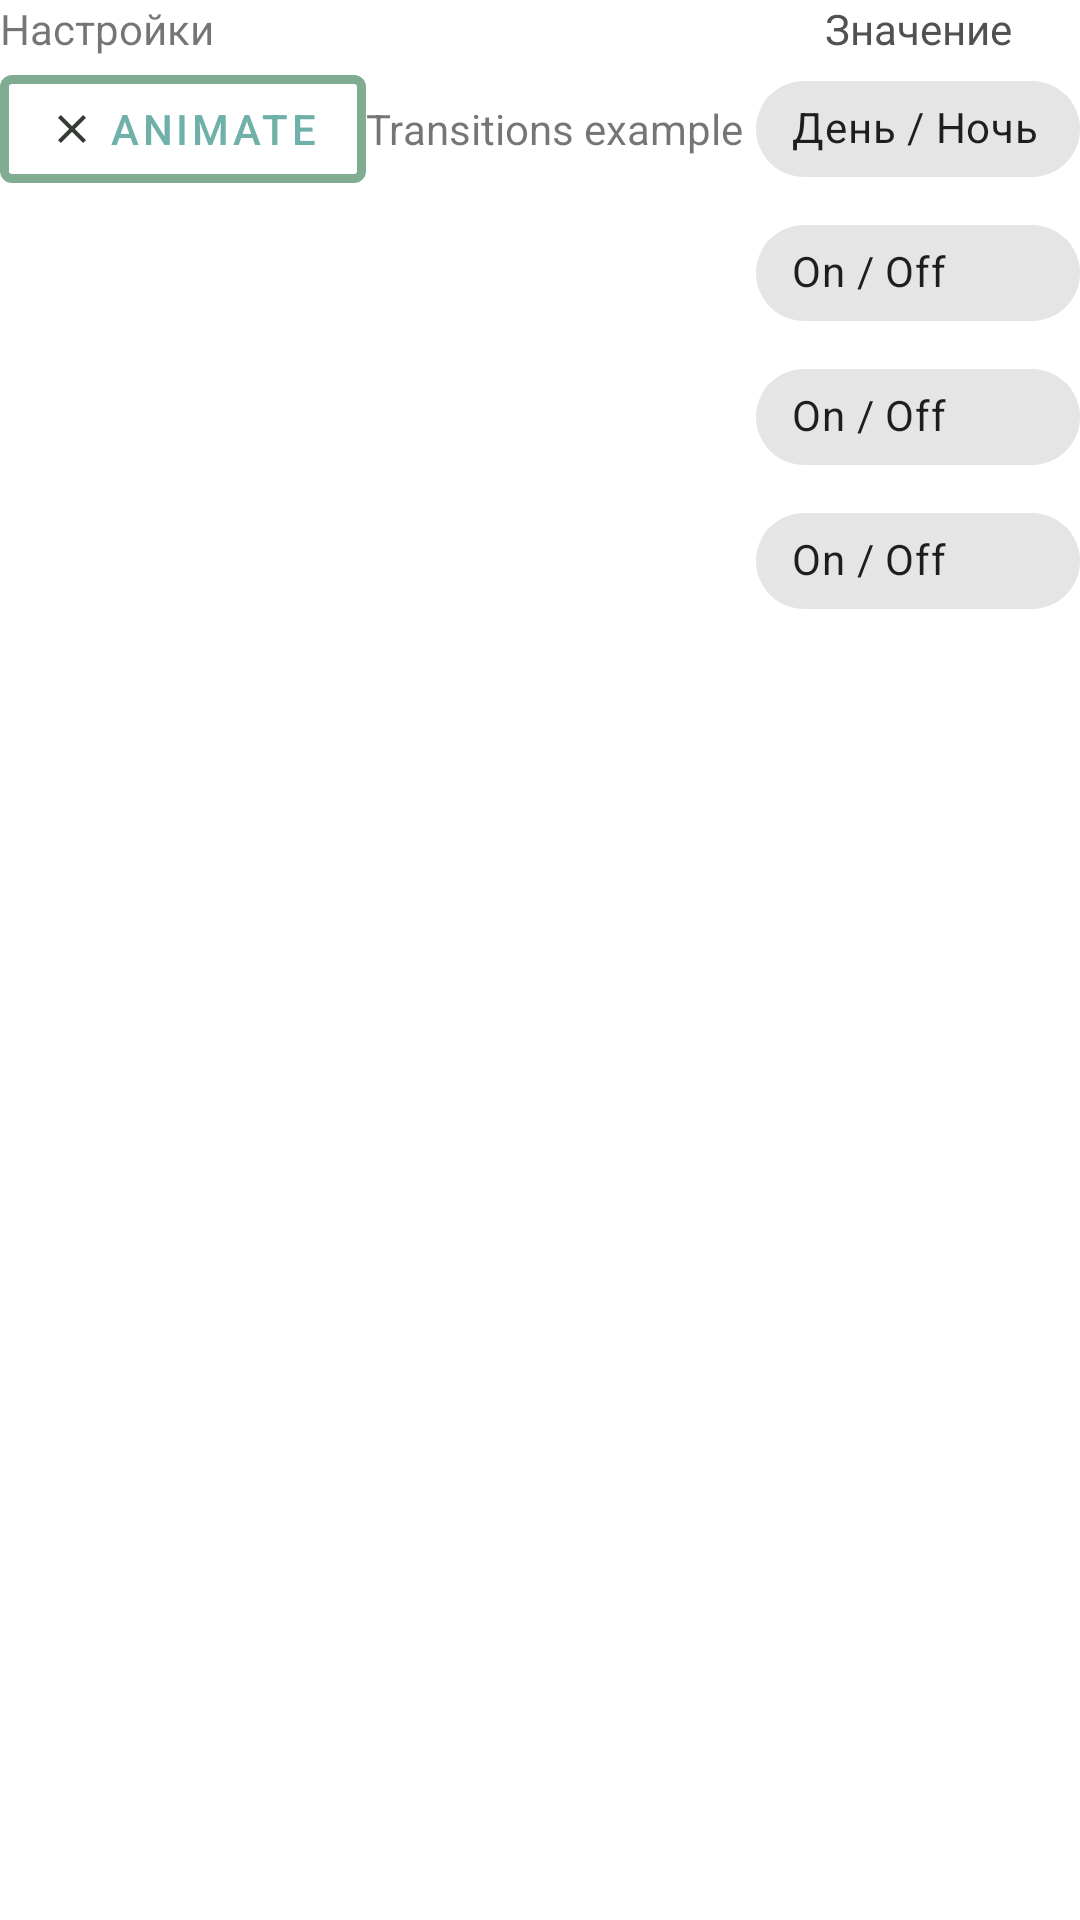

Android layout source for this screen:
<!-- AndroidManifest.xml: application theme Theme.ApplicForLess4 -->
<!-- res/layout/fragment_settings.xml -->
<?xml version="1.0" encoding="utf-8"?>
<androidx.constraintlayout.widget.ConstraintLayout xmlns:android="http://schemas.android.com/apk/res/android"
    xmlns:app="http://schemas.android.com/apk/res-auto"
    xmlns:tools="http://schemas.android.com/tools"
    android:layout_width="match_parent"
    android:layout_height="match_parent"

    tools:context=".view.viewNavigation.SettingsFragment">


    <TextView
        android:id="@+id/tv"
        android:layout_width="0dp"
        android:layout_height="wrap_content"
        android:text="Настройки"
        app:layout_constraintStart_toStartOf="parent"
        app:layout_constraintTop_toTopOf="parent"
        app:layout_constraintWidth_percent="0.7" />

    <LinearLayout
        android:id="@+id/transition_container"
        android:layout_width="wrap_content"
        android:layout_height="wrap_content"
        app:layout_constraintStart_toStartOf="parent"
        app:layout_constraintTop_toBottomOf="@+id/tv">

        <com.google.android.material.button.MaterialButton
            android:id="@+id/button"
            android:layout_width="wrap_content"
            android:layout_height="wrap_content"
            app:icon="@drawable/outline_clear_24"
            app:strokeColor="#80AC92"
            app:strokeWidth="3dp"
            android:textColor="#6FB1A8"
            app:iconTint="#353C31"
            style="@style/Widget.MaterialComponents.Button.OutlinedButton"
            android:text="Animate" />
        <androidx.appcompat.widget.AppCompatTextView
            android:id="@+id/text"
            android:layout_width="wrap_content"
            android:layout_height="wrap_content"
            android:text="Transitions example"
            />

    </LinearLayout>


    <androidx.constraintlayout.widget.Barrier
        android:id="@+id/barrier"
        android:layout_width="wrap_content"
        android:layout_height="wrap_content"
        android:background="@color/black"
        android:orientation="vertical"
        app:barrierDirection="end"
        app:constraint_referenced_ids="tv" />

    <TextView
        android:id="@+id/tv1"
        android:layout_width="wrap_content"
        android:layout_height="wrap_content"
        android:text="Значение"
        android:textColor="#535050"
        app:layout_constraintEnd_toEndOf="parent"
        app:layout_constraintStart_toStartOf="@+id/barrier"
        app:layout_constraintTop_toTopOf="parent" />

    <com.google.android.material.chip.Chip
        android:id="@+id/chip1"
        style="@style/Widget.MaterialComponents.Chip.Choice"
        android:layout_width="0dp"
        android:layout_height="wrap_content"
        android:text="День / Ночь"
        app:layout_constraintEnd_toEndOf="parent"
        app:layout_constraintStart_toStartOf="@+id/barrier"
        app:layout_constraintTop_toBottomOf="@id/tv1" />

    <com.google.android.material.chip.Chip
        android:id="@+id/chip2"
        style="@style/Widget.MaterialComponents.Chip.Choice"
        android:layout_width="0dp"
        android:layout_height="wrap_content"
        android:text="On / Off"
        app:layout_constraintEnd_toEndOf="parent"
        app:layout_constraintStart_toStartOf="@+id/barrier"
        app:layout_constraintTop_toBottomOf="@+id/chip1" />

    <com.google.android.material.chip.Chip
        android:id="@+id/chip3"
        style="@style/Widget.MaterialComponents.Chip.Choice"
        android:layout_width="0dp"
        android:layout_height="wrap_content"
        android:text="On / Off"
        app:layout_constraintEnd_toEndOf="parent"
        app:layout_constraintStart_toStartOf="@+id/barrier"
        app:layout_constraintTop_toBottomOf="@+id/chip2" />

    <com.google.android.material.chip.Chip
        android:id="@+id/chip4"
        style="@style/Widget.MaterialComponents.Chip.Choice"
        android:layout_width="0dp"
        android:layout_height="wrap_content"
        android:text="On / Off"
        app:layout_constraintEnd_toEndOf="parent"
        app:layout_constraintStart_toStartOf="@+id/barrier"
        app:layout_constraintTop_toBottomOf="@+id/chip3" />


</androidx.constraintlayout.widget.ConstraintLayout>
<!-- resources referenced by this layout -->
<resources>
  <!-- drawable outline_clear_24 (drawable-v24) -->
  <vector xmlns:android="http://schemas.android.com/apk/res/android"
      android:width="16dp"
      android:height="16dp"
      android:viewportWidth="24"
      android:viewportHeight="24"
      android:tint="?attr/colorControlNormal">
    <path
        android:fillColor="@android:color/white"
        android:pathData="M19,6.41L17.59,5 12,10.59 6.41,5 5,6.41 10.59,12 5,17.59 6.41,19 12,13.41 17.59,19 19,17.59 13.41,12 19,6.41z"/>
  </vector>
  <style name="Theme.ApplicForLess4" parent="Theme.MaterialComponents.DayNight.NoActionBar">
          
          <item name="colorPrimary">@color/purple_500</item>
          <item name="colorPrimaryVariant">@color/purple_700</item>
          <item name="colorOnPrimary">@color/white</item>
          
          <item name="colorSecondary">@color/teal_200</item>
          <item name="colorSecondaryVariant">@color/teal_700</item>
          <item name="colorOnSecondary">@color/black</item>
          
          <item name="android:statusBarColor" tools:targetApi="l">?attr/colorPrimaryVariant</item>
          
      </style>
  <!-- not gathered from this repository: default colours our renderer supplied (Android Studio template values) -->
  <color name="purple_500">#FF6200EE</color>
  <color name="purple_700">#FF3700B3</color>
  <color name="teal_200">#FF03DAC5</color>
  <color name="teal_700">#FF018786</color>
  <color name="black">#FF000000</color>
  <color name="white">#FFFFFFFF</color>
</resources>
